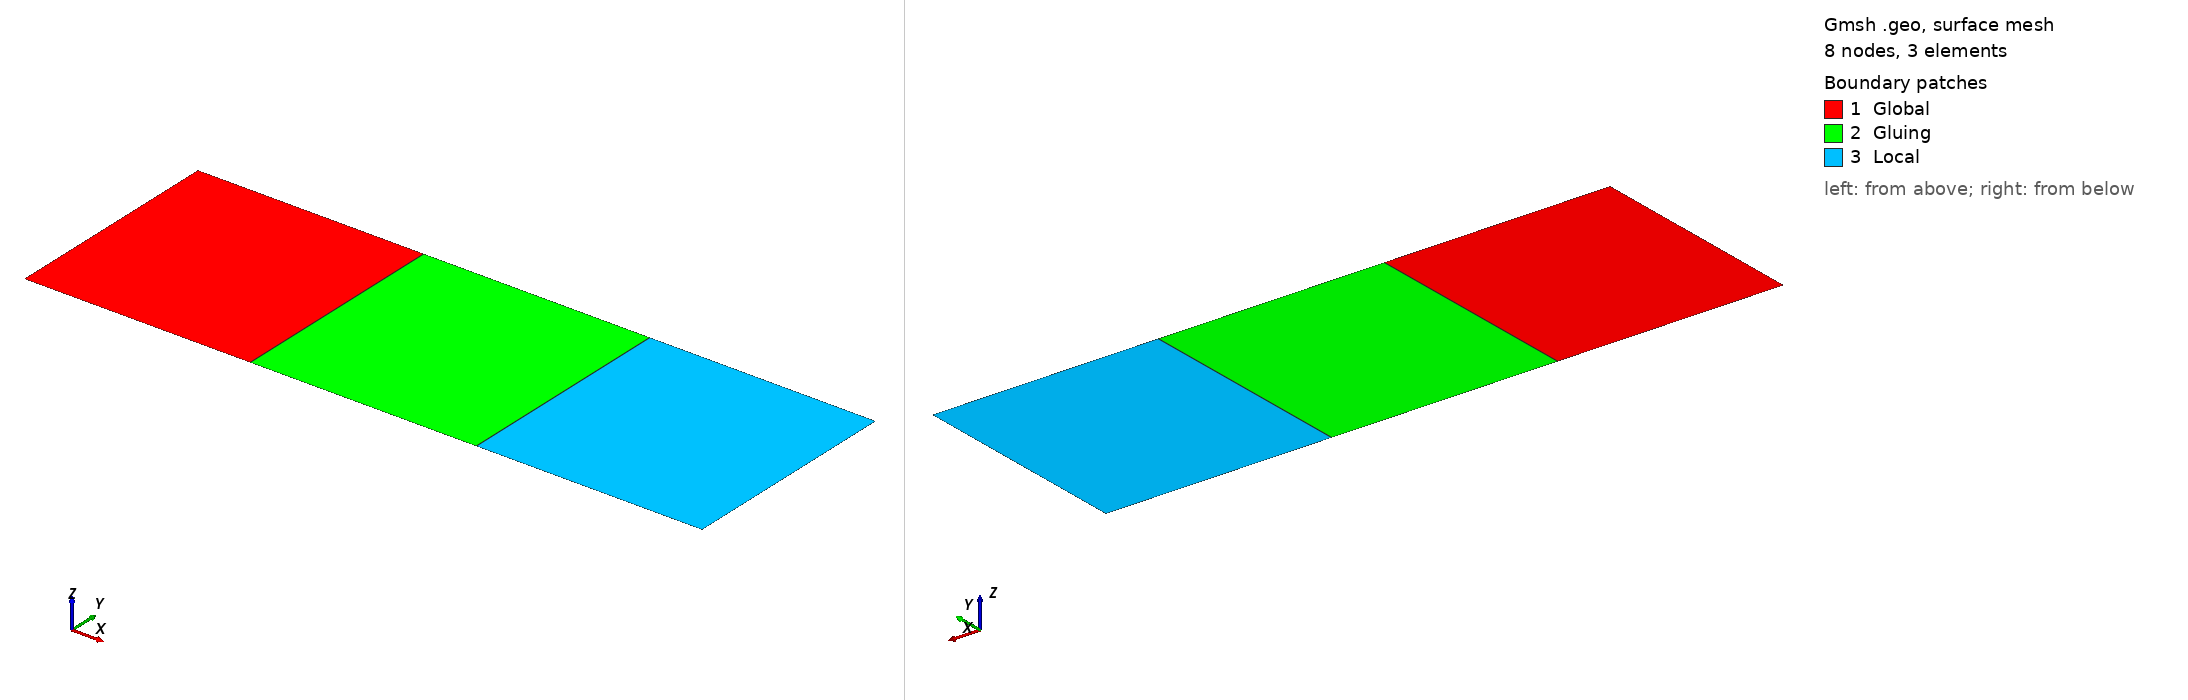

Gmsh geometry script, surface-meshed: 8 nodes, 3 surface elements. Boundary patches (legend numbers): 1 Global, 2 Gluing, 3 Local. Left view from above one corner, right view from below the opposite corner. Legend entries are the model's physical surfaces. The drawing asked Gmsh for element sizes between 1% and 20% of the model's largest extent; the script's own settings can give other sizes.

=== bar2d.geo (drawn) ===
// Gmsh project created on Mon Mar 14 17:08:21 2022
//+
a=1;
Point(1) = {0, 0, 0, a};
//+
Point(2) = {1, 0, 0, a};
//+
Point(3) = {2, 0, 0, a};
//+
Point(4) = {3, 0, 0, a};
//+
Line(1) = {1, 2};
//+
Line(2) = {2, 3};
//+
Line(3) = {3, 4};

Transfinite Curve {1, 2, 3} = 2 Using Progression 1;
//+
Extrude {0, 1, 0} {
  Curve{1,2,3}; Layers{1}; Recombine;
}

//+
Physical Surface("Global") = {7};
//+
Physical Surface("Gluing") = {11};
//+
Physical Surface("Local") = {15};
